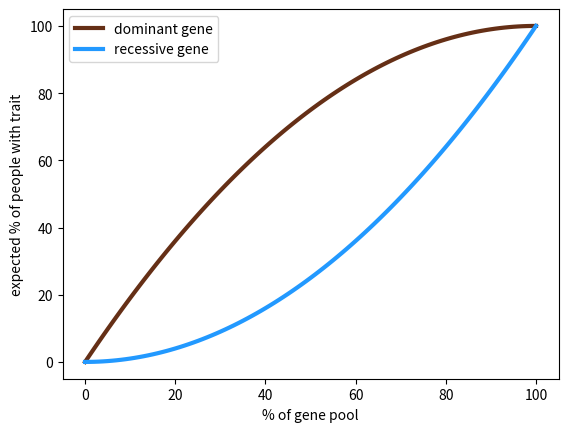

Here is the Python script that generated this plot:
import matplotlib.pyplot as plt
import numpy as np

def dark(r, d):
    """
    r - amount of the gene pool with the recessive gene
    d - amount of the gene pool with the dominant gene
    
    returns the percentage of the population with the dominant trait
    """
    return d * 1.0 / (r + d) + d * r * 1.0 / ((r + d) ** 2)

xs = range(0,101)
ys = [100 * dark(100 - i, i) for i in xs]
ax = plt.subplot(111)
ax.plot(xs, ys, label='dominant gene', linewidth=3, c='#652f16')

ys = [100 * (1 - dark(i, 100 - i)) for i in xs]
ax = plt.subplot(111)
ax.plot(xs, ys, label='recessive gene', linewidth=3, c='#2299ff')

plt.ylabel('expected % of people with trait')
plt.xlabel('% of gene pool')
plt.legend(loc=2)

plt.show()
